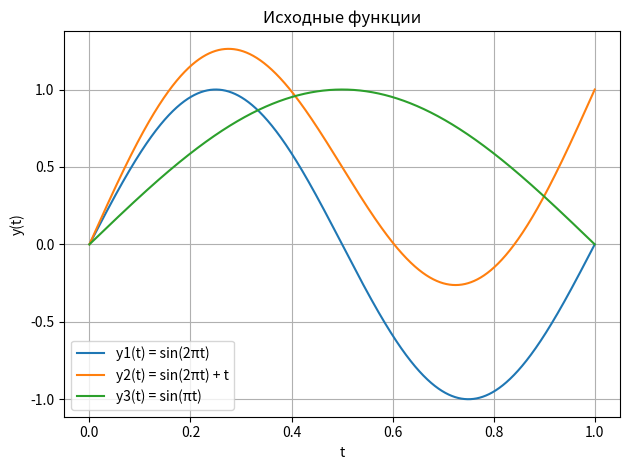

Reproduce this figure in Python.
import numpy as np
import matplotlib.pyplot as plt
from math import *

def y1(t):
    A = 1
    return A * (sin(2 * pi * t))

def y2(t):
    A = 1
    return A * (sin(2 * pi * t)) + t

def y3(t):
    A = 1
    return A * (sin(pi * t))

def h0t(t):
    if(0 <= t < 1):
        return 1
    else:
        return 0

def h1t(t):
    if (0 <= t < 1/2):
        return 1
    elif (1/2 <= t < 1):
        return -1
    else:
        return 0

def h2t(t):
    return sqrt(2) * h1t(2*t)

def h3t(t):
    return sqrt(2) * h1t(2*t - 1)

def h4t(t):
    return 2 * h1t(4*t)

def h5t(t):
    return 2 * h1t(4*t - 1)

def h6t(t):
    return 2 * h1t(4*t - 2)

def h7t(t):
    return 2 * h1t(4*t - 3)

# h_functions = [h0t, h1t, h2t, h3t, h4t, h5t, h6t, h7t]
h_functions = [h1t, h2t, h3t, h4t, h5t, h6t, h7t]
n_numbers = [0, 1, 1, 2, 2, 2, 2]

iteration = 10000
shag = 1 / iteration

t_values = np.linspace(0, 1, iteration)

# Первый этап
alphaY1 = [0] * len(n_numbers)
alphaY2 = [0] * len(n_numbers)
alphaY3 = [0] * len(n_numbers)

for t in range(len(t_values) - 1):
    for nk in range(len(n_numbers)):
        alphaY1[nk] += (h_functions[nk](t_values[t]) * y1(t_values[t]) + h_functions[nk](t_values[t + 1]) * y1(t_values[t + 1])) * shag / 2
        alphaY2[nk] += (h_functions[nk](t_values[t]) * y2(t_values[t]) + h_functions[nk](t_values[t + 1]) * y2(t_values[t + 1])) * shag / 2
        alphaY3[nk] += (h_functions[nk](t_values[t]) * y3(t_values[t]) + h_functions[nk](t_values[t + 1]) * y3(t_values[t + 1])) * shag / 2

print('alphaY')
print(alphaY1)
print(alphaY2)
print(alphaY3)


# Второй этап
alphaShtrih2Y1 = [0] * len(n_numbers)
alphaShtrih2Y2 = [0] * len(n_numbers)
alphaShtrih2Y3 = [0] * len(n_numbers)

for nk in range(len(n_numbers)):
    alphaShtrih2Y1[nk] = (pow(2, n_numbers[nk] / 2) * alphaY1[nk]) / (sqrt(sum((pow(alphaY1[n], 2) * pow(2, n_numbers[n])) for n in range(len(n_numbers)))))
    alphaShtrih2Y2[nk] = (pow(2, n_numbers[nk] / 2) * alphaY2[nk]) / (sqrt(sum((pow(alphaY2[n], 2) * pow(2, n_numbers[n])) for n in range(len(n_numbers)))))
    alphaShtrih2Y3[nk] = (pow(2, n_numbers[nk] / 2) * alphaY3[nk]) / (sqrt(sum((pow(alphaY3[n], 2) * pow(2, n_numbers[n])) for n in range(len(n_numbers)))))

print('alphaShtrih2Y')
print(alphaShtrih2Y1)
print(alphaShtrih2Y2)
print(alphaShtrih2Y3)

# Третий этап
cos = [0] * 3
cos[0] = abs(sum((alphaShtrih2Y1[i] * alphaShtrih2Y2[i]) for i in range(len(n_numbers))))
cos[1] = abs(sum((alphaShtrih2Y1[i] * alphaShtrih2Y3[i]) for i in range(len(n_numbers))))
cos[2] = abs(sum((alphaShtrih2Y2[i] * alphaShtrih2Y3[i]) for i in range(len(n_numbers))))

ms = [1-cos[i] for i in range(len(cos))]

print('cos')
print(cos)

print('MS1')
print(ms)


# Графики функций y1, y2, y3
plt.plot(t_values, [y1(t) for t in t_values], label='y1(t) = sin(2πt)')
plt.plot(t_values, [y2(t) for t in t_values], label='y2(t) = sin(2πt) + t')
plt.plot(t_values, [y3(t) for t in t_values], label='y3(t) = sin(πt)')
plt.title('Исходные функции')
plt.xlabel('t')
plt.ylabel('y(t)')
plt.grid(True)
plt.legend()

plt.tight_layout()
plt.show()